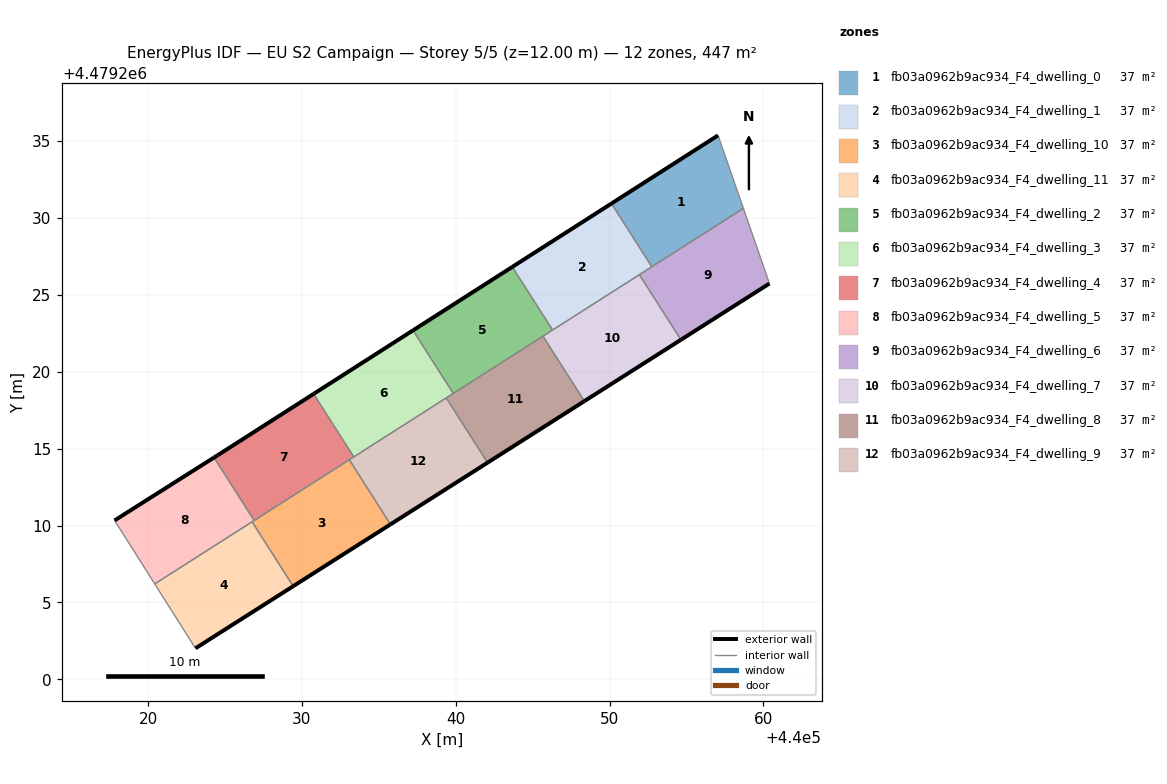
=== STOREY PLAN SPEC (per zone: floor XY polygon, exterior-wall plan segments, windows/doors) ===
zone 1: fb03a0962b9ac934_F4_dwelling_0  (37.3 m²)
  floor: (440058.70, 4479230.62) (440057.05, 4479235.36) (440050.12, 4479230.93) (440052.75, 4479226.82)
  exterior wall: (440050.12, 4479230.93) – (440057.05, 4479235.36)  [8.2 m]
  interior walls: 3
zone 2: fb03a0962b9ac934_F4_dwelling_1  (37.3 m²)
  floor: (440052.75, 4479226.82) (440050.12, 4479230.93) (440043.68, 4479226.81) (440046.30, 4479222.71)
  exterior wall: (440043.68, 4479226.81) – (440050.12, 4479230.93)  [7.7 m]
  interior walls: 4
zone 3: fb03a0962b9ac934_F4_dwelling_10  (37.3 m²)
  floor: (440035.76, 4479210.08) (440033.08, 4479214.28) (440026.76, 4479210.24) (440029.43, 4479206.06)
  exterior wall: (440035.76, 4479210.08) – (440029.43, 4479206.06)  [7.5 m]
  interior walls: 4
zone 4: fb03a0962b9ac934_F4_dwelling_11  (37.3 m²)
  floor: (440029.43, 4479206.06) (440026.76, 4479210.24) (440020.43, 4479206.21) (440023.08, 4479202.02)
  exterior wall: (440029.43, 4479206.06) – (440023.08, 4479202.02)  [7.5 m]
  interior walls: 3
zone 5: fb03a0962b9ac934_F4_dwelling_2  (37.3 m²)
  floor: (440046.30, 4479222.71) (440043.68, 4479226.81) (440037.22, 4479222.69) (440039.84, 4479218.59)
  exterior wall: (440037.22, 4479222.69) – (440043.68, 4479226.81)  [7.7 m]
  interior walls: 4
zone 6: fb03a0962b9ac934_F4_dwelling_3  (37.3 m²)
  floor: (440039.84, 4479218.59) (440037.22, 4479222.69) (440030.76, 4479218.56) (440033.37, 4479214.46)
  exterior wall: (440030.76, 4479218.56) – (440037.22, 4479222.69)  [7.7 m]
  interior walls: 4
zone 7: fb03a0962b9ac934_F4_dwelling_4  (37.3 m²)
  floor: (440033.37, 4479214.46) (440030.76, 4479218.56) (440024.51, 4479214.56) (440024.29, 4479214.42) (440026.90, 4479210.33)
  exterior wall: (440024.29, 4479214.42) – (440024.51, 4479214.56)  [0.3 m]
  exterior wall: (440024.51, 4479214.56) – (440030.76, 4479218.56)  [7.4 m]
  interior walls: 4
zone 8: fb03a0962b9ac934_F4_dwelling_5  (37.3 m²)
  floor: (440026.90, 4479210.33) (440024.29, 4479214.42) (440017.82, 4479210.33) (440020.43, 4479206.21)
  exterior wall: (440017.82, 4479210.33) – (440024.29, 4479214.42)  [7.6 m]
  interior walls: 4
zone 9: fb03a0962b9ac934_F4_dwelling_6  (37.3 m²)
  floor: (440060.39, 4479225.73) (440058.70, 4479230.62) (440051.94, 4479226.31) (440054.64, 4479222.08)
  exterior wall: (440060.39, 4479225.73) – (440054.64, 4479222.08)  [6.8 m]
  interior walls: 4
zone 10: fb03a0962b9ac934_F4_dwelling_7  (37.3 m²)
  floor: (440054.64, 4479222.08) (440051.94, 4479226.31) (440045.67, 4479222.31) (440048.36, 4479218.09)
  exterior wall: (440054.64, 4479222.08) – (440048.36, 4479218.09)  [7.4 m]
  interior walls: 4
zone 11: fb03a0962b9ac934_F4_dwelling_8  (37.3 m²)
  floor: (440048.36, 4479218.09) (440045.67, 4479222.31) (440039.39, 4479218.30) (440042.07, 4479214.09)
  exterior wall: (440048.36, 4479218.09) – (440042.07, 4479214.09)  [7.5 m]
  interior walls: 4
zone 12: fb03a0962b9ac934_F4_dwelling_9  (37.3 m²)
  floor: (440042.07, 4479214.09) (440039.39, 4479218.30) (440033.08, 4479214.28) (440035.76, 4479210.08)
  exterior wall: (440042.07, 4479214.09) – (440035.76, 4479210.08)  [7.5 m]
  interior walls: 4

=== DERIVED (storey summary) ===
Building: EU S2 Campaign
Storey: 5 of 5  (floor level z = 12.00 m)
Storey gross floor area: 447.3 m²
Zones on this storey: 12
  - fb03a0962b9ac934_F4_dwelling_0: floor 37.3 m²; exterior wall 8.2 m (24.7 m²); WWR 0.0%
  - fb03a0962b9ac934_F4_dwelling_1: floor 37.3 m²; exterior wall 7.7 m (23.0 m²); WWR 0.0%
  - fb03a0962b9ac934_F4_dwelling_10: floor 37.3 m²; exterior wall 7.5 m (22.5 m²); WWR 0.0%
  - fb03a0962b9ac934_F4_dwelling_11: floor 37.3 m²; exterior wall 7.5 m (22.6 m²); WWR 0.0%
  - fb03a0962b9ac934_F4_dwelling_2: floor 37.3 m²; exterior wall 7.7 m (23.0 m²); WWR 0.0%
  - fb03a0962b9ac934_F4_dwelling_3: floor 37.3 m²; exterior wall 7.7 m (23.0 m²); WWR 0.0%
  - fb03a0962b9ac934_F4_dwelling_4: floor 37.3 m²; exterior wall 7.7 m (23.0 m²); WWR 0.0%
  - fb03a0962b9ac934_F4_dwelling_5: floor 37.3 m²; exterior wall 7.6 m (22.9 m²); WWR 0.0%
  - fb03a0962b9ac934_F4_dwelling_6: floor 37.3 m²; exterior wall 6.8 m (20.5 m²); WWR 0.0%
  - fb03a0962b9ac934_F4_dwelling_7: floor 37.3 m²; exterior wall 7.4 m (22.3 m²); WWR 0.0%
  - fb03a0962b9ac934_F4_dwelling_8: floor 37.3 m²; exterior wall 7.5 m (22.4 m²); WWR 0.0%
  - fb03a0962b9ac934_F4_dwelling_9: floor 37.3 m²; exterior wall 7.5 m (22.4 m²); WWR 0.0%
Zone adjacency (shared interzone walls):
  - fb03a0962b9ac934_F4_dwelling_0 ↔ fb03a0962b9ac934_F4_dwelling_1
  - fb03a0962b9ac934_F4_dwelling_0 ↔ fb03a0962b9ac934_F4_dwelling_6
  - fb03a0962b9ac934_F4_dwelling_1 ↔ fb03a0962b9ac934_F4_dwelling_2
  - fb03a0962b9ac934_F4_dwelling_1 ↔ fb03a0962b9ac934_F4_dwelling_6
  - fb03a0962b9ac934_F4_dwelling_1 ↔ fb03a0962b9ac934_F4_dwelling_7
  - fb03a0962b9ac934_F4_dwelling_10 ↔ fb03a0962b9ac934_F4_dwelling_11
  - fb03a0962b9ac934_F4_dwelling_10 ↔ fb03a0962b9ac934_F4_dwelling_4
  - fb03a0962b9ac934_F4_dwelling_10 ↔ fb03a0962b9ac934_F4_dwelling_5
  - fb03a0962b9ac934_F4_dwelling_10 ↔ fb03a0962b9ac934_F4_dwelling_9
  - fb03a0962b9ac934_F4_dwelling_11 ↔ fb03a0962b9ac934_F4_dwelling_5
  - fb03a0962b9ac934_F4_dwelling_2 ↔ fb03a0962b9ac934_F4_dwelling_3
  - fb03a0962b9ac934_F4_dwelling_2 ↔ fb03a0962b9ac934_F4_dwelling_7
  - fb03a0962b9ac934_F4_dwelling_2 ↔ fb03a0962b9ac934_F4_dwelling_8
  - fb03a0962b9ac934_F4_dwelling_3 ↔ fb03a0962b9ac934_F4_dwelling_4
  - fb03a0962b9ac934_F4_dwelling_3 ↔ fb03a0962b9ac934_F4_dwelling_8
  - fb03a0962b9ac934_F4_dwelling_3 ↔ fb03a0962b9ac934_F4_dwelling_9
  - fb03a0962b9ac934_F4_dwelling_4 ↔ fb03a0962b9ac934_F4_dwelling_5
  - fb03a0962b9ac934_F4_dwelling_4 ↔ fb03a0962b9ac934_F4_dwelling_9
  - fb03a0962b9ac934_F4_dwelling_6 ↔ fb03a0962b9ac934_F4_dwelling_7
  - fb03a0962b9ac934_F4_dwelling_7 ↔ fb03a0962b9ac934_F4_dwelling_8
  - fb03a0962b9ac934_F4_dwelling_8 ↔ fb03a0962b9ac934_F4_dwelling_9